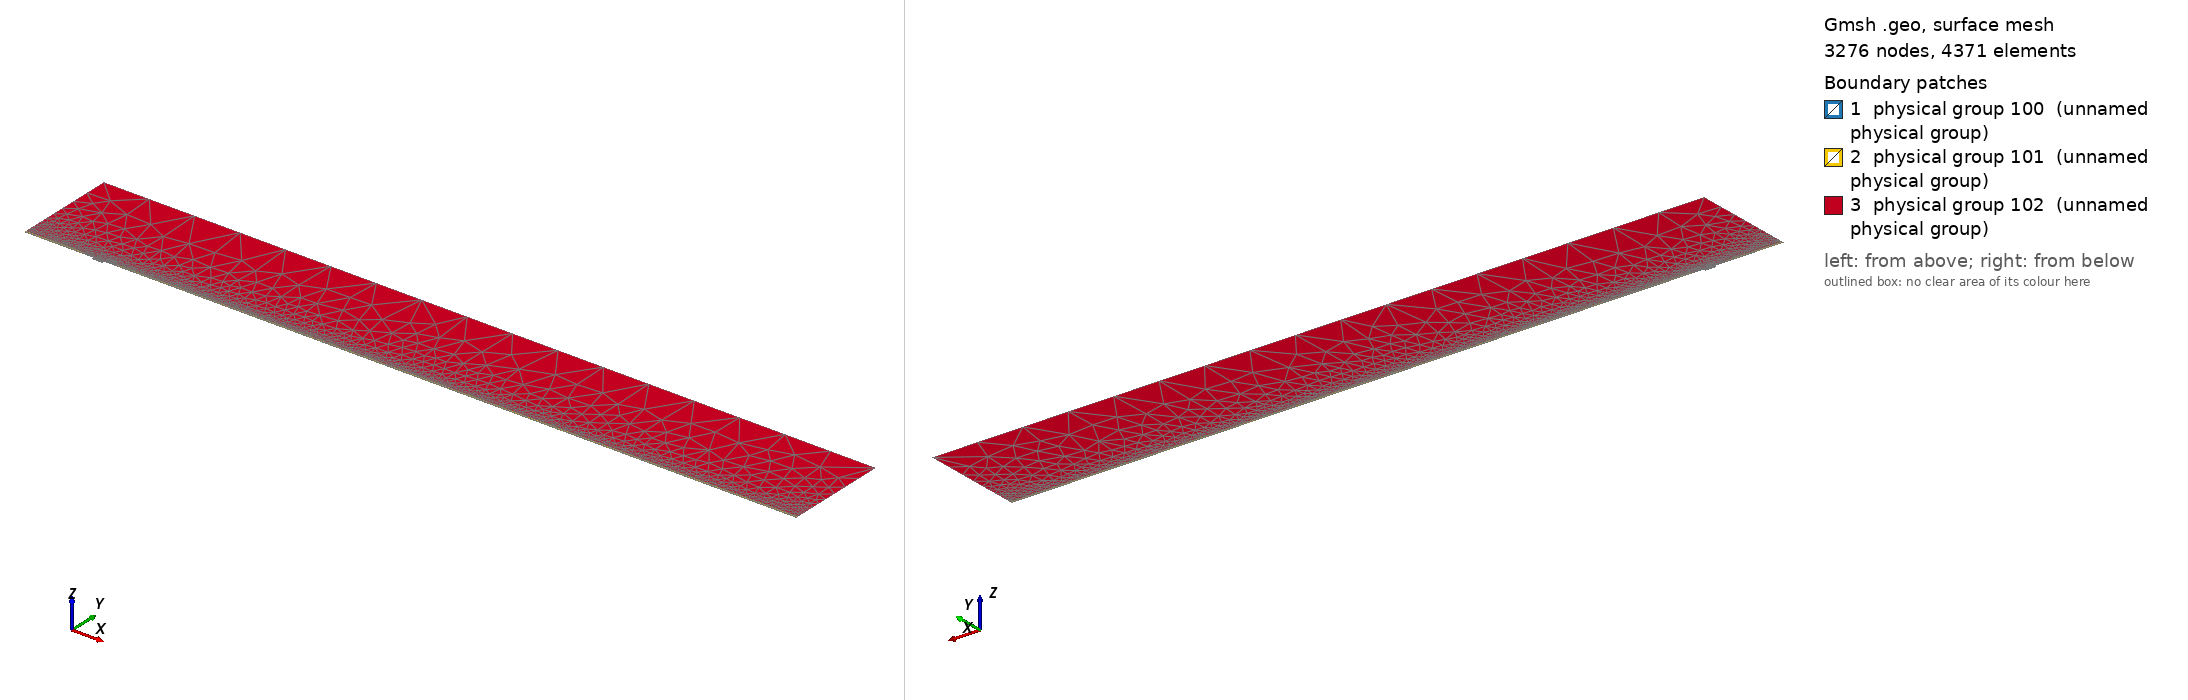

Gmsh geometry script, surface-meshed: 3276 nodes, 4371 surface elements. Boundary patches (legend numbers): 1 physical group 100 (unnamed physical group), 2 physical group 101 (unnamed physical group), 3 physical group 102 (unnamed physical group). Left view from above one corner, right view from below the opposite corner. Legend entries are the model's physical surfaces. The drawing asked Gmsh for element sizes between 1% and 20% of the model's largest extent; the script's own settings can give other sizes.

=== mesh.geo (drawn) ===
// Macro parameters
deltaStar = 1;
D = 3.5 * deltaStar; // depth of the gap 
W = 16 * deltaStar; // width of the gap
r = 16; // length of non-constant quads upstream and downstream of the gap
s = 8; // length of non-constant quads left and right inside the gap
BL = 0.25 * deltaStar; // height of the second layer of quad elements
BL_upper = 3.5 * deltaStar; // height of the third layer of quad elements
x0 = 100 * deltaStar; // x distance from inflow to gap
lengthOutflow = 1000 * deltaStar; // length after the gap
x3 = W + lengthOutflow; // last point of the domain
height = 150 * deltaStar; // height of the triangular region
triagHeightRegion_inflow = height - BL - BL_upper; // height of the triangular region

// Micro parameters
dx = 0.1; // dx of square elements near the leading and trailing edge of the gap (most resolution-demanding points in the domain)
dy = 1.25 * dx; 
size_triag_v_top = 64; // size of the elements in the upper triangular region

// All the value below are between 0 and 1. =1  means the elements are all equal in size. Avoid using values very close to 1, because we dividing by log(p) in the formula.
dy_in_v_right = 1.5; // heighest quad in the upper layer of quads, in the right part of the gap
dy_in_v_left = 1.75; // heighest quad in the upper layer of quads, in the left part of the gap

// fit (check the file scripts/fit_gmsh.py for more details)
p_in_v_left = 1.0335663036230878 - 1.0234149444433507/(W - 0.8098798097181781)^0.5991729377115732; // densitiy concentration of elements inside the gap, vertically, near the left wall.
p_in_v_right = 1.008073572191136 - 1.1471875292840257/(W - 1.2941255994826328)^0.7890392764815325; // densitiy concentration of elements inside the gap, vertically, near the right wall.
p_in_h_bottom = 0.9; // densitiy concentration of elements inside the gap, horizontally. 
p_in_h_top = 0.9; // densitiy concentration of elements inside the gap, horizontally. 

p_out_h = 0.5; // densitiy concentration of elements outside the gap, horizontally.
p_out_h_upper = 0.5; // densitiy concentration of elements outside the gap, horizontally on the upper layer of quads
p_out_v_inflow_dense = 0.8; // densitiy concentration of elements outside the gap, vertically, near the inflow and the gap
p_out_v_inflow_sparse = 0.99; // densitiy concentration of elements outside the gap, vertically, near the inflow and far from the gap
p_out_v_outflow_dense = 0.9; // densitiy concentration of elements outside the gap, vertically, near the outflow and the gap
p_out_v_outflow_sparse = 0.995; // densitiy concentration of elements outside the gap, vertically, near the outflow and far from the gap
p_triag_h_inflow = 0.8; // densitiy concentration of elements in the triangular region of the domain, horizontally.
p_triag_h_outflow = p_triag_h_inflow; // densitiy concentration of elements in the triangular region of the domain, horizontally.

enlarge_triag_inflow = 1.1; // heigher the value, larger the elements in the triangular region near the inflow
enlarge_triag_outflow = 1.1; // heigher the value, larger the elements in the triangular region near the outflow

// Automated parameters 
a_in_v_right = dx / (W / 2);
a_in_v_left = dx / (W / 2);
a_in_h_bottom = dy / (D / 2);
a_in_h_top = dx / (D / 2);
a_out_h = dx / BL;
a_out_v_inflow_dense = dx / r;
a_out_v_outflow_dense = dx / r;

// for the derivation of the formula, see file 20250123_gmshFormula.md in the docs folder
N_in_v_right = Ceil( Log (a_in_v_right / (1 - p_in_v_right + a_in_v_right * p_in_v_right)) / Log(p_in_v_right) );
N_in_v_left = Ceil( Log (a_in_v_left / (1 - p_in_v_left + a_in_v_left * p_in_v_left)) / Log(p_in_v_left) );
N_in_h_bottom = Ceil( Log (a_in_h_bottom / (1 - p_in_h_bottom + a_in_h_bottom * p_in_h_bottom)) / Log(p_in_h_bottom) );
N_in_h_top = Ceil( Log (a_in_h_top / (1 - p_in_h_top + a_in_h_top * p_in_h_top)) / Log(p_in_h_top) );
N_out_h = Ceil( Log (a_out_h / (1 - p_out_h + a_out_h * p_out_h)) / Log(p_out_h) ) + 1; // + 1 is to correct the fact that the distance is too small to properly approximate the dx length
N_out_v_inflow_dense = Ceil( Log (a_out_v_inflow_dense / (1 - p_out_v_inflow_dense + a_out_v_inflow_dense * p_out_v_inflow_dense)) / Log(p_out_v_inflow_dense) );
N_out_v_outflow_dense = Ceil( Log (a_out_v_outflow_dense / (1 - p_out_v_outflow_dense + a_out_v_outflow_dense * p_out_v_outflow_dense)) / Log(p_out_v_outflow_dense) );

p_for_a_out_v_inflow_sparse_computation = p_out_v_inflow_dense;
p_for_a_out_v_outflow_sparse_computation = (p_out_v_outflow_dense + p_out_v_outflow_dense) / 2;
a_out_v_inflow_sparse = r / (x0 - r) * (1 - p_for_a_out_v_inflow_sparse_computation) / (1 - p_for_a_out_v_inflow_sparse_computation^(N_out_v_inflow_dense + 1));
a_out_v_outflow_sparse = r / (lengthOutflow - r) * (1 - p_for_a_out_v_outflow_sparse_computation) / (1 - p_for_a_out_v_outflow_sparse_computation^(N_out_v_outflow_dense + 1));

N_out_v_inflow_sparse = Ceil( Log(a_out_v_inflow_sparse / (1 - p_out_v_inflow_sparse + a_out_v_inflow_sparse * p_out_v_inflow_sparse)) / Log(p_out_v_inflow_sparse) );
N_out_v_outflow_sparse = Ceil( Log(a_out_v_outflow_sparse / (1 - p_out_v_outflow_sparse + a_out_v_outflow_sparse * p_out_v_outflow_sparse)) / Log(p_out_v_outflow_sparse) );


// second layer of quads
a_out_h_upper = (BL) / (BL_upper) * (1 - p_out_h) / (1 - p_out_h^(N_out_h + 1));
N_out_h_upper = Ceil( Log(a_out_h_upper / (1 - p_out_h_upper + a_out_h_upper * p_out_h_upper)) / Log(p_out_h_upper) );

// ---------------------------
// for triangular region
// ---------------------------
a_triag_h_inflow = (BL_upper) / (triagHeightRegion_inflow) * (1 - p_out_h_upper) / (1 - p_out_h_upper^(N_out_h_upper + 1));
a_triag_h_outflow = a_triag_h_inflow;
N_triag_v_top = Ceil( (x3 + x0) / size_triag_v_top ); // we assume p_triag_v = 1, otherwise the formula is different
N_triag_h_inflow = Ceil( Log(a_triag_h_inflow / (1 - p_triag_h_inflow + a_triag_h_inflow * p_triag_h_inflow)) / Log(p_triag_h_inflow) );
N_triag_h_outflow = Ceil( Log(a_triag_h_outflow / (1 - p_triag_h_outflow + a_triag_h_outflow * p_triag_h_outflow)) / Log(p_triag_h_outflow) );
N_triag_h_inflow = Ceil( N_triag_h_inflow / enlarge_triag_inflow );
N_triag_h_outflow = Ceil( N_triag_h_outflow / enlarge_triag_outflow );

Point(1) = {-x0, 0, 0};
Point(2) = {0,0,0};
Point(3) = {0,-D,0};
Point(4) = {W,-D,0};
Point(5) = {W,0,0};
Point(6) = {x3,0,0};
Point(8) = {x3,height,0};
Point(7) = {x3,BL,0};
Point(9) = {-x0,height,0};
Point(10) = {-x0,BL,0};
Point(11) = {0,BL,0};
Point(12) = {W,BL,0};
Point(13) = {W/2,0,0};
Point(14) = {W/2,BL,0};
Point(15) = {0,-D/2,0};
Point(16) = {W/2,-D,0};
Point(17) = {W,-D/2,0};
Point(18) = {-r,0,0};
Point(19) = {-r,BL,0};
Point(20) = {W + r,0,0};
Point(21) = {W + r,BL,0};
Point(22) = {-x0,BL+BL_upper,0};
Point(23) = {-r,BL+BL_upper,0};
Point(24) = {W + r,BL+BL_upper,0};
Point(25) = {x3,BL+BL_upper,0};

Line(1) = {1,18};
Line(2) = {2,15};
Line(3) = {3,16};
Line(4) = {4,17};
Line(5) = {5,20};
Line(6) = {6,7};
Line(7) = {7,25};
Line(8) = {8,9};
Line(9) = {9,22};
Line(10) = {10,19};
Line(11) = {10,1};
Line(12) = {11,14};
Line(13) = {12,21};
Line(14) = {2,13};
Line(15) = {15,3};
Line(16) = {16,4};
Line(17) = {17,5};
Line(18) = {13,5};
Line(19) = {14,12};
Line(20) = {18,2};
Line(21) = {20,6};
Line(22) = {21,7};
Line(23) = {19,11};
Line(24) = {22,10};
Line(25) = {25,8};
Line(26) = {25,24};
Line(27) = {22,23};
Line(28) = {23,19};
Line(29) = {24,21};

// outer quads
Curve Loop(1) = {5, 21, 6, -22, -13, -19, -12, -23, -10, 11, 1, 20, 14, 18};
Plane Surface(1) = {1};

// inside gap
Curve Loop(2) = {2, 15, 3, 16, 4, 17, -18, -14};
Plane Surface(2) = {2};

// triangular region
Curve Loop(3) = {23, 12, 19, 13, -29, -26, 25, 8, 9, 27, 28};
Plane Surface(3) = {3};

// 3rd layer of quads
Curve Loop(4) = {-24, 27, 28,-10};
Curve Loop(5) = {-29, -26, -7, -22};

Plane Surface(4) = {4};
Plane Surface(5) = {5};


// This defines the surfaces that will be meshed with quad elements
Transfinite Surface {1} = {1, 6, 7, 10};
Transfinite Surface {2} = {3, 4, 5, 2}; // number '2' must match the number '2' of plane surface
Transfinite Surface {4} = {19, 23, 22, 10};
Transfinite Surface {5} = {7, 25, 24, 21};

Transfinite Curve {18, 16, 19} = N_in_v_right Using Progression p_in_v_right;
Transfinite Curve {-14, -3, -12} = N_in_v_left Using Progression p_in_v_left;

Transfinite Curve {15, -4} = N_in_h_bottom Using Progression p_in_h_bottom;
Transfinite Curve {-2, 17} = N_in_h_top Using Progression p_in_h_top;


Transfinite Curve {11, -6} = N_out_h Using Progression p_out_h;
Transfinite Curve {24, 28, 29, -7} = N_out_h_upper Using Progression p_out_h_upper;
Transfinite Curve {10, 1, 27} = N_out_v_inflow_sparse Using Progression p_out_v_inflow_sparse;
Transfinite Curve {20, 23} = N_out_v_inflow_dense Using Progression p_out_v_inflow_dense;
Transfinite Curve {-21, -22, 26} = N_out_v_outflow_sparse Using Progression p_out_v_outflow_sparse;
Transfinite Curve {-5, -13} = N_out_v_outflow_dense Using Progression p_out_v_outflow_dense;

Recombine Surface {1, 2, 4, 5};

// for triangluar region
Transfinite Curve {8} = N_triag_v_top Using Progression 1;
Transfinite Curve {-25} = N_triag_h_outflow Using Progression p_triag_h_outflow;
Transfinite Curve {9} = N_triag_h_inflow Using Progression p_triag_h_inflow;


// defining boundary
Physical Curve(1) = {9,24,11}; // inlet
Physical Curve(2) = {7,25,6}; // outlet
Physical Curve(3) = {8}; // top
Physical Curve(4) = {1, 20, 2, 15, 3, 16, 4, 17, 5, 21}; // wall


Physical Surface(100) = {1};
Physical Surface(101) = {2, 4, 5};
Physical Surface(102) = {3};
